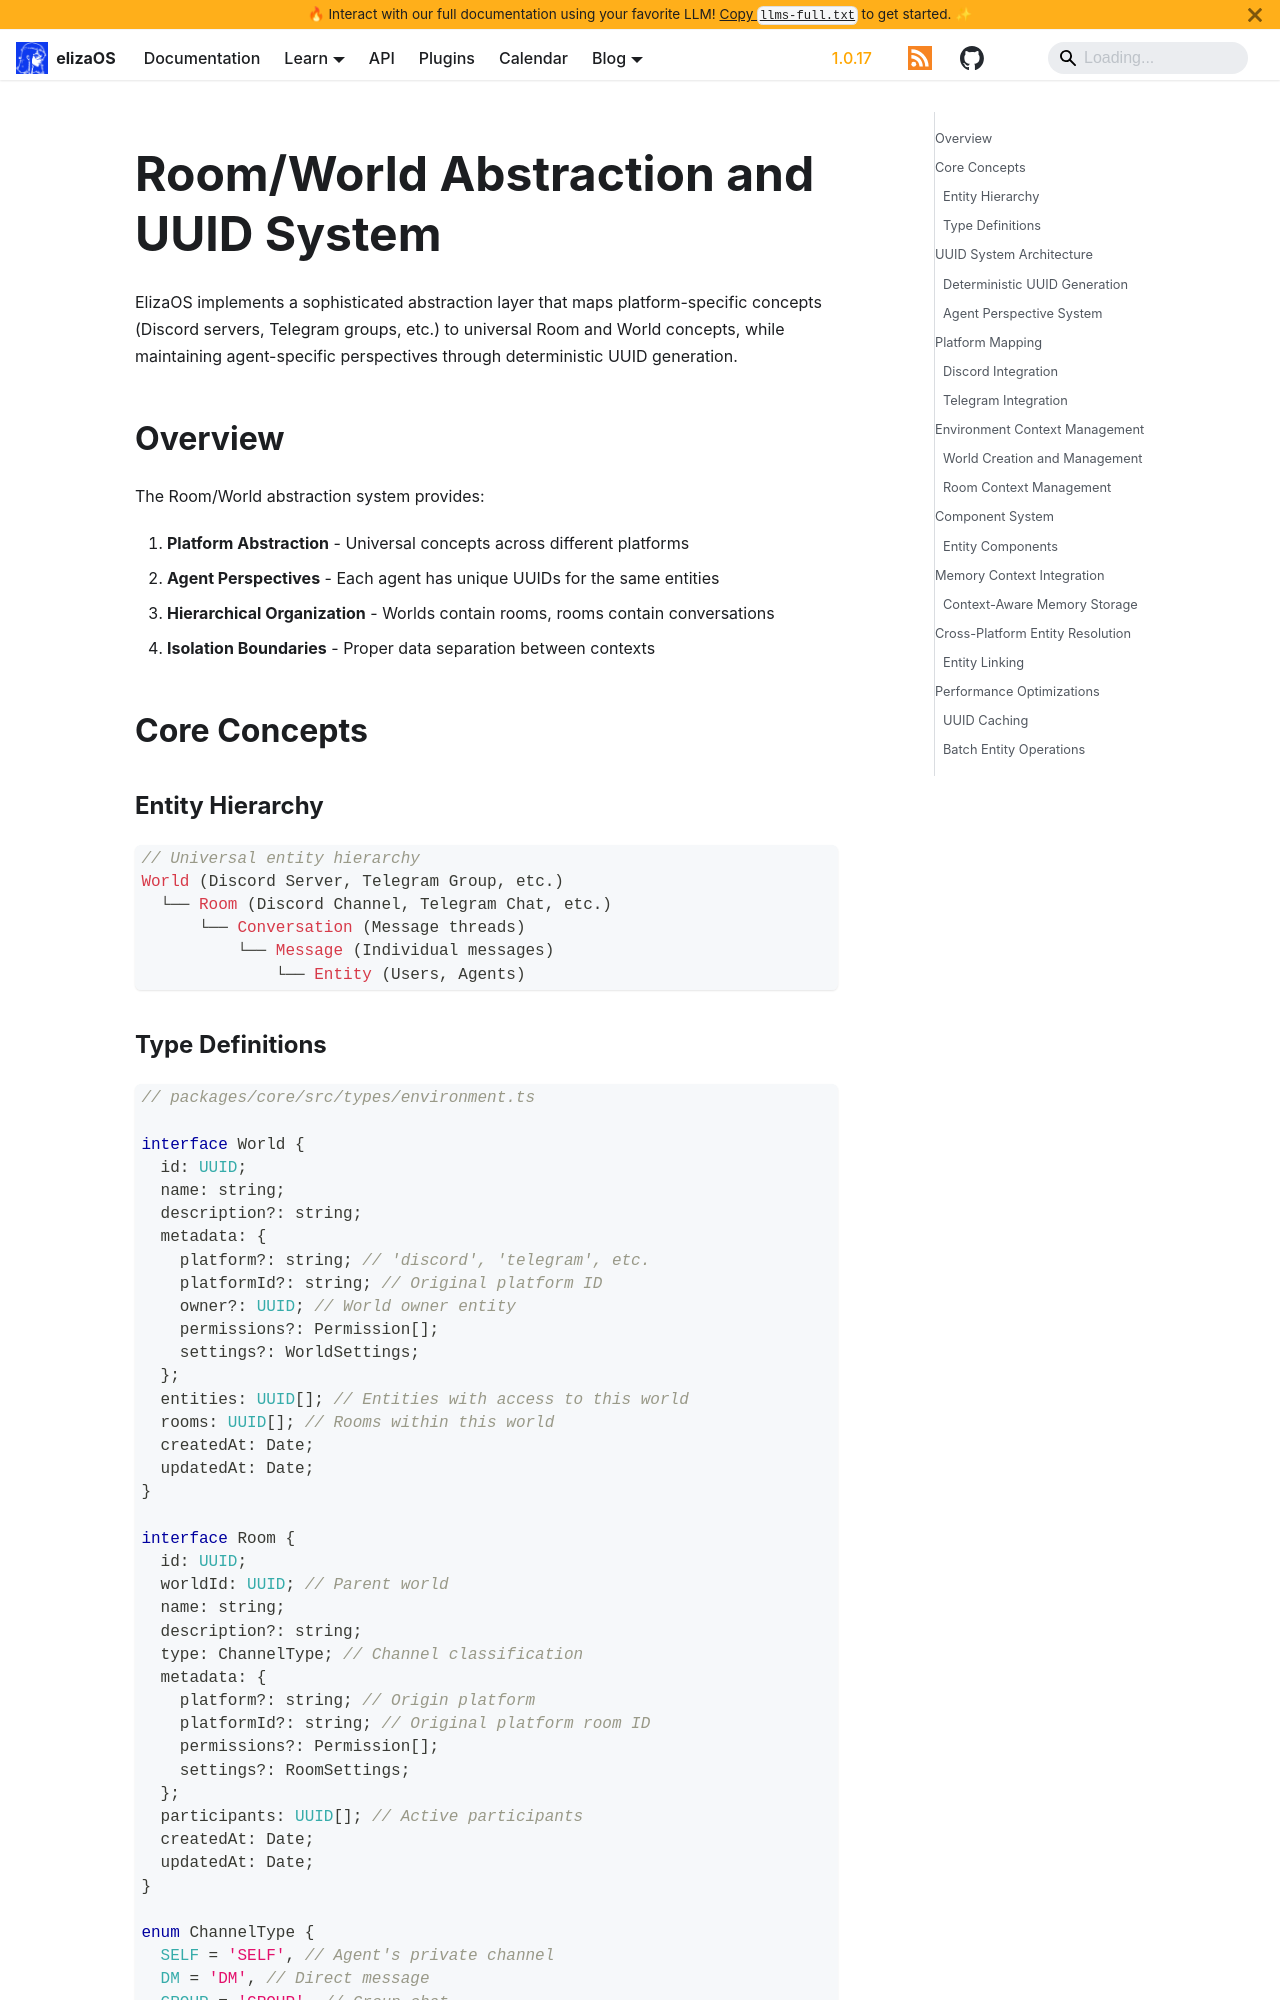

repository: yakkl/eliza · page: docs/technical/architecture/room-world-abstraction.html · generator: docusaurus

# Room/World Abstraction and UUID System

ElizaOS implements a sophisticated abstraction layer that maps platform-specific concepts (Discord servers, Telegram groups, etc.) to universal Room and World concepts, while maintaining agent-specific perspectives through deterministic UUID generation.

## Overview

The Room/World abstraction system provides:

1. **Platform Abstraction** - Universal concepts across different platforms
2. **Agent Perspectives** - Each agent has unique UUIDs for the same entities
3. **Hierarchical Organization** - Worlds contain rooms, rooms contain conversations
4. **Isolation Boundaries** - Proper data separation between contexts

## Core Concepts

### Entity Hierarchy

```typescript
// Universal entity hierarchy
World (Discord Server, Telegram Group, etc.)
  └── Room (Discord Channel, Telegram Chat, etc.)
      └── Conversation (Message threads)
          └── Message (Individual messages)
              └── Entity (Users, Agents)
```
